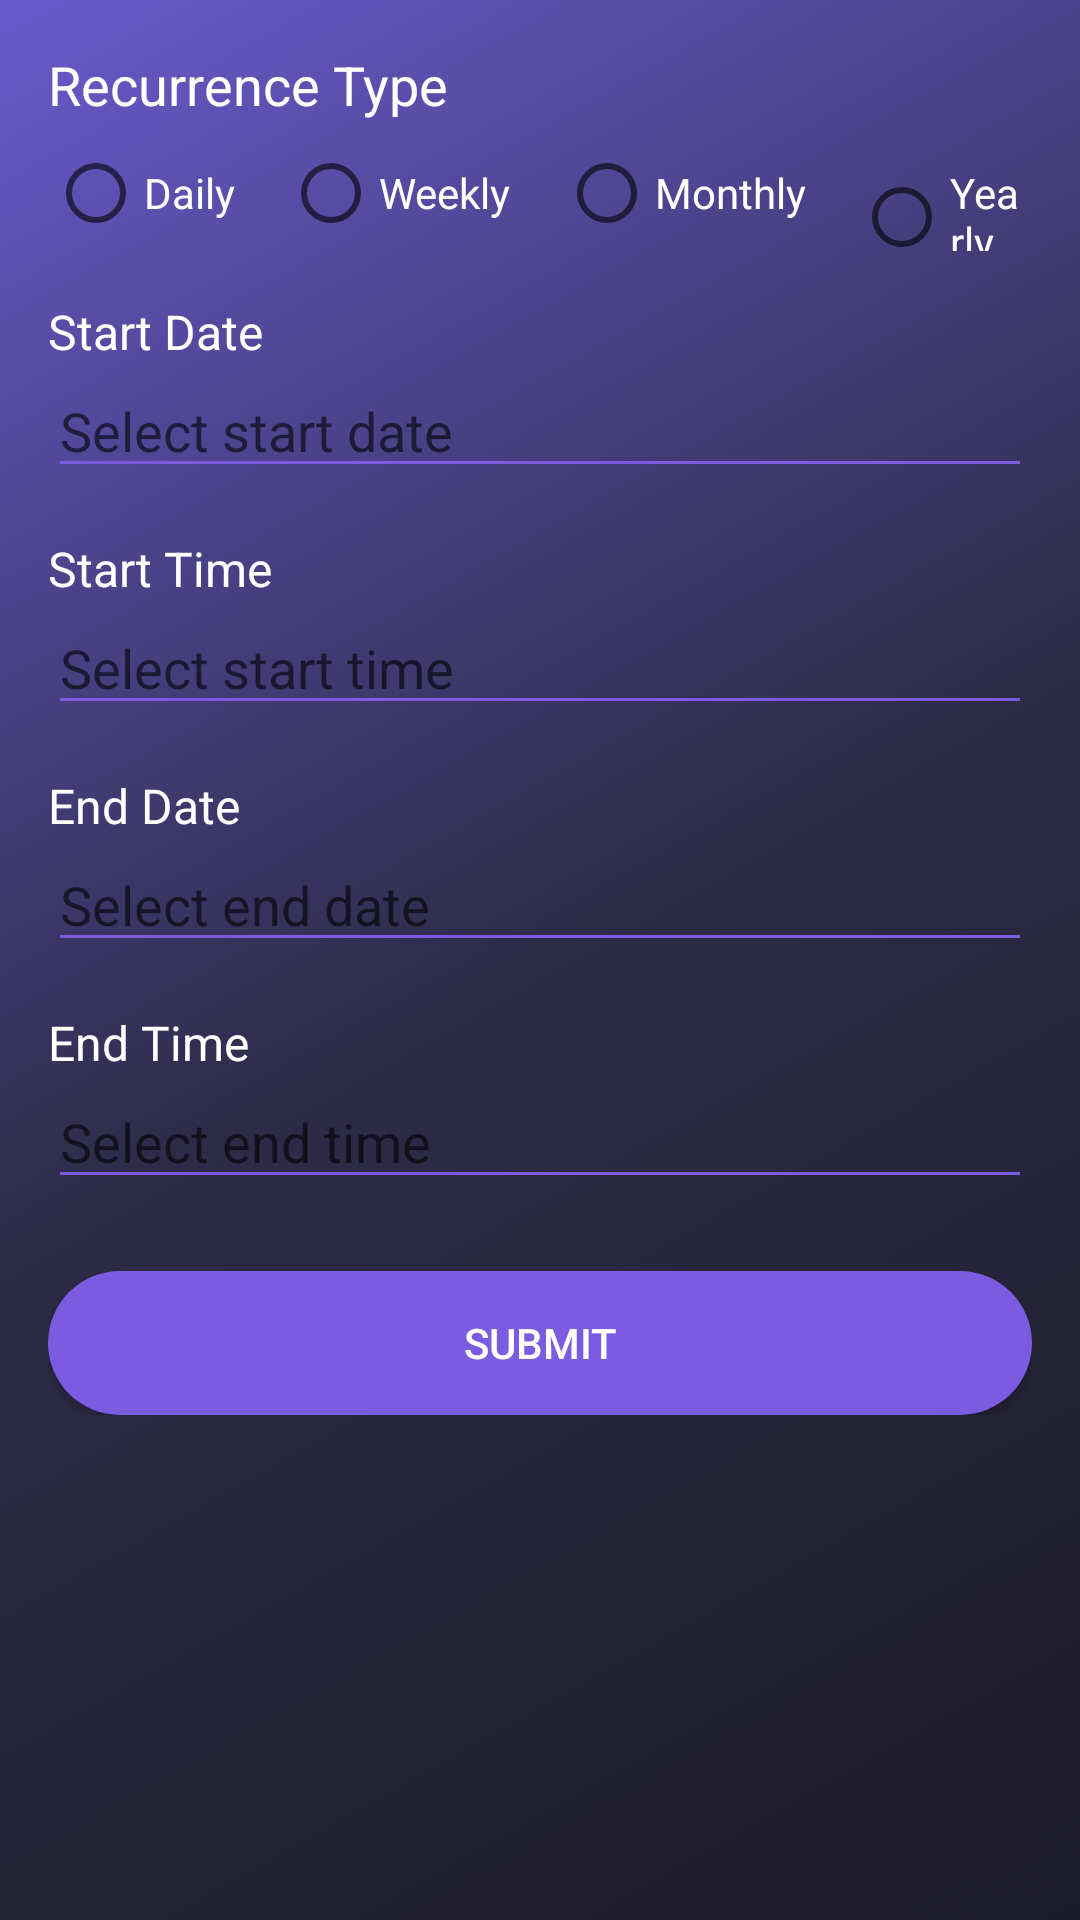

Layout XML and referenced resources for this Android screen:
<!-- AndroidManifest.xml: application theme Theme.Prog7313 -->
<!-- res/layout/activity_recurring.xml -->
<?xml version="1.0" encoding="utf-8"?>
<FrameLayout xmlns:android="http://schemas.android.com/apk/res/android"
    android:layout_width="match_parent"
    android:layout_height="match_parent"
    android:background="@drawable/gradient_background">

    
    <ImageView
        android:id="@+id/bgCircles"
        android:layout_width="match_parent"
        android:layout_height="match_parent"
        android:src="@drawable/ic_circles"
        android:scaleType="centerCrop"
        android:contentDescription="@null" />

    
    <ScrollView
        android:layout_width="match_parent"
        android:layout_height="match_parent"
        android:padding="16dp">

        <LinearLayout
            android:layout_width="match_parent"
            android:layout_height="wrap_content"
            android:orientation="vertical">

            
            <TextView
                android:layout_width="wrap_content"
                android:layout_height="wrap_content"
                android:text="Recurrence Type"
                android:textColor="#FFFFFF"
                android:textSize="18sp"
                android:layout_marginBottom="8dp" />

            <RadioGroup
                android:id="@+id/recurrenceGroup"
                android:layout_width="match_parent"
                android:layout_height="wrap_content"
                android:orientation="horizontal"
                android:layout_marginBottom="16dp">

                <RadioButton
                    android:id="@+id/rbDaily"
                    android:layout_width="wrap_content"
                    android:layout_height="wrap_content"
                    android:text="Daily"
                    android:textColor="#FFFFFF" />

                <RadioButton
                    android:id="@+id/rbWeekly"
                    android:layout_width="wrap_content"
                    android:layout_height="wrap_content"
                    android:text="Weekly"
                    android:textColor="#FFFFFF"
                    android:layout_marginStart="16dp" />

                <RadioButton
                    android:id="@+id/rbMonthly"
                    android:layout_width="wrap_content"
                    android:layout_height="wrap_content"
                    android:text="Monthly"
                    android:textColor="#FFFFFF"
                    android:layout_marginStart="16dp" />

                <RadioButton
                    android:id="@+id/rbYearly"
                    android:layout_width="wrap_content"
                    android:layout_height="wrap_content"
                    android:text="Yearly"
                    android:textColor="#FFFFFF"
                    android:layout_marginStart="16dp" />
            </RadioGroup>

            
            <TextView
                android:layout_width="wrap_content"
                android:layout_height="wrap_content"
                android:text="Start Date"
                android:textColor="#FFFFFF"
                android:textSize="16sp" />
            <EditText
                android:id="@+id/editStartDate"
                android:layout_width="match_parent"
                android:layout_height="wrap_content"
                android:hint="Select start date"
                android:inputType="none"
                android:focusable="false"
                android:backgroundTint="#7B5CE1"
                android:textColor="#FFFFFF"
                android:layout_marginBottom="16dp" />

            
            <TextView
                android:layout_width="wrap_content"
                android:layout_height="wrap_content"
                android:text="Start Time"
                android:textColor="#FFFFFF"
                android:textSize="16sp" />
            <EditText
                android:id="@+id/editStartTime"
                android:layout_width="match_parent"
                android:layout_height="wrap_content"
                android:hint="Select start time"
                android:inputType="none"
                android:focusable="false"
                android:backgroundTint="#7B5CE1"
                android:textColor="#FFFFFF"
                android:layout_marginBottom="16dp" />

            
            <TextView
                android:layout_width="wrap_content"
                android:layout_height="wrap_content"
                android:text="End Date"
                android:textColor="#FFFFFF"
                android:textSize="16sp" />
            <EditText
                android:id="@+id/editEndDate"
                android:layout_width="match_parent"
                android:layout_height="wrap_content"
                android:hint="Select end date"
                android:inputType="none"
                android:focusable="false"
                android:backgroundTint="#7B5CE1"
                android:textColor="#FFFFFF"
                android:layout_marginBottom="16dp" />

            
            <TextView
                android:layout_width="wrap_content"
                android:layout_height="wrap_content"
                android:text="End Time"
                android:textColor="#FFFFFF"
                android:textSize="16sp" />
            <EditText
                android:id="@+id/editEndTime"
                android:layout_width="match_parent"
                android:layout_height="wrap_content"
                android:hint="Select end time"
                android:inputType="none"
                android:focusable="false"
                android:backgroundTint="#7B5CE1"
                android:textColor="#FFFFFF"
                android:layout_marginBottom="24dp" />

            
            <Button
                android:id="@+id/btnSubmitRecurring"
                android:layout_width="match_parent"
                android:layout_height="wrap_content"
                android:text="Submit"
                android:textColor="#FFFFFF"
                android:backgroundTint="#7B5CE1"
                android:background="@drawable/rounded_button" />

        </LinearLayout>
    </ScrollView>
</FrameLayout>
<!-- resources referenced by this layout -->
<resources>
  <!-- drawable gradient_background (drawable) -->
  <?xml version="1.0" encoding="utf-8"?>
  <selector xmlns:android="http://schemas.android.com/apk/res/android">
  <item>
      <shape android:shape="rectangle">
          <gradient android:type="linear" android:angle="135" android:startColor="#1C1B29" android:centerColor="#2D2B47" android:endColor="#6A5ACD" android:useLevel="false"/>
      </shape>
  </item>
  </selector>
  <!-- drawable rounded_button (drawable) -->
  <?xml version="1.0" encoding="utf-8"?>
  <shape xmlns:android="http://schemas.android.com/apk/res/android"
      android:shape="rectangle">
      <solid android:color="#7B5CE1" />
      <corners android:radius="30dp"/>
  </shape>
  <style name="Theme.Prog7313" parent="Base.Theme.Prog7313" />
  <style name="Base.Theme.Prog7313" parent="Theme.AppCompat.Light.NoActionBar">
          
          
      </style>
</resources>
